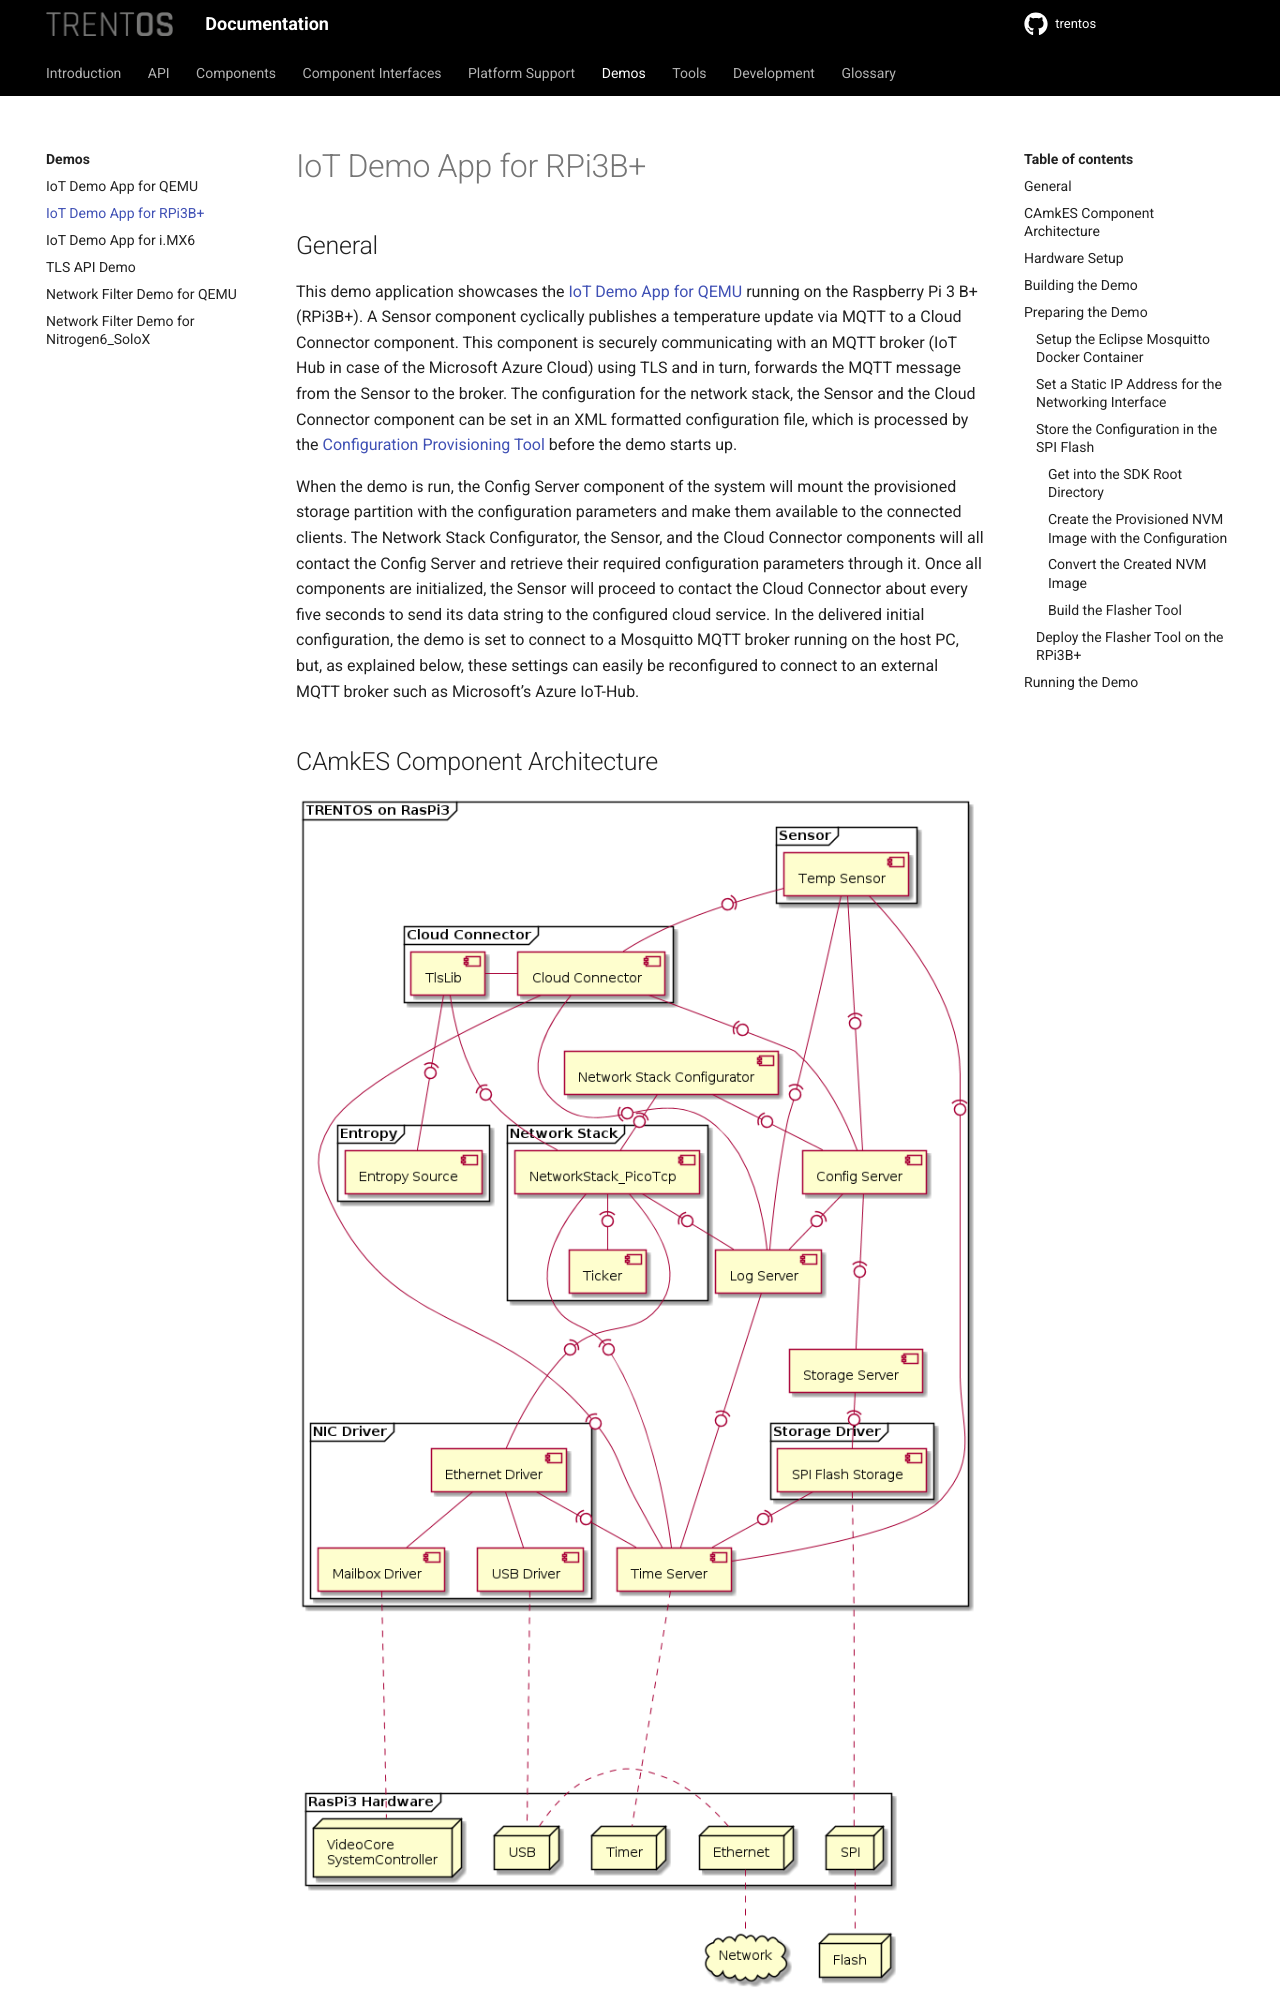

repository: TRENT-OS/trentos · page: demos/demo-iot_rpi3b+.html · generator: sphinx

# IoT Demo App for RPi3B+

## General

This demo application showcases the [IoT Demo App for QEMU](demo-iot_qemu.md) running
on the Raspberry Pi 3 B+ (RPi3B+). A Sensor component cyclically
publishes a temperature update via MQTT to a Cloud Connector component.
This component is securely communicating with an MQTT broker (IoT Hub in
case of the Microsoft Azure Cloud) using TLS and in turn, forwards the
MQTT message from the Sensor to the broker. The configuration for the
network stack, the Sensor and the Cloud Connector component can be set
in an XML formatted configuration file, which is processed by the
[Configuration Provisioning Tool](../tools/configuration-provisioning-tool.md)
before the demo starts up.

When the demo is run, the Config Server component of the system will
mount the provisioned storage partition with the configuration
parameters and make them available to the connected clients. The Network
Stack Configurator, the Sensor, and the Cloud Connector components will
all contact the Config Server and retrieve their required configuration
parameters through it. Once all components are initialized, the Sensor
will proceed to contact the Cloud Connector about every five seconds to
send its data string to the configured cloud service. In the delivered
initial configuration, the demo is set to connect to a Mosquitto MQTT
broker running on the host PC, but, as explained below, these settings
can easily be reconfigured to connect to an external MQTT broker such as
Microsoft's Azure IoT-Hub.

## CAmkES Component Architecture

!["IoT Demo for RPi3B+ - CAmkES Architecture"](img/demo-iot_rpi3b+-camkes-architecture.png)

## Hardware Setup

This demo is supposed to run standalone on the RPi3B+ without using the
TRENTOS SDK test docker container, QEMU, ChanMux or the Proxy
Application.

In order to run the demo, the following is required:

- RPi3B+ incl. power supply,
- UART-to-USB adapter,
- microSD Card,
- NOR flash Winbond W25Q64 (incl. soldered-on pin header),
- connection cables to the flash module,
- ethernet switch,
- ethernet cables,
- PC running MQTT Broker.

Before building or executing the demo it is necessary to first properly
connect all the hardware components:

- connect the UART-to-USB adapter to the RPi3B+ board - see the
    Boot-up section for correct wiring,
- connect the SPI flash board to the RPi3B+ board - see the W25Q64
    Flash SPI interface section for correct wiring,
- connect the RPi3B+ board and your PC to the same network using
    ethernet cables,
- connect the UART-to-USB adapter to your PC,
- connect the RPi3B+ board to the power supply.

The following diagram shows the hardware setup:

!["IoT Demo for RPi3B+ - HW Setup"](img/demo-iot_rpi3b+-setup-1.png)

!["IoT Demo for RPi3B+ - Example Setup 1"](img/demo-iot_rpi3b+-setup-3.jpg)

!["IoT Demo for RPi3B+ - Example Setup 2"](img/demo-iot_rpi3b+-setup-2.png)
